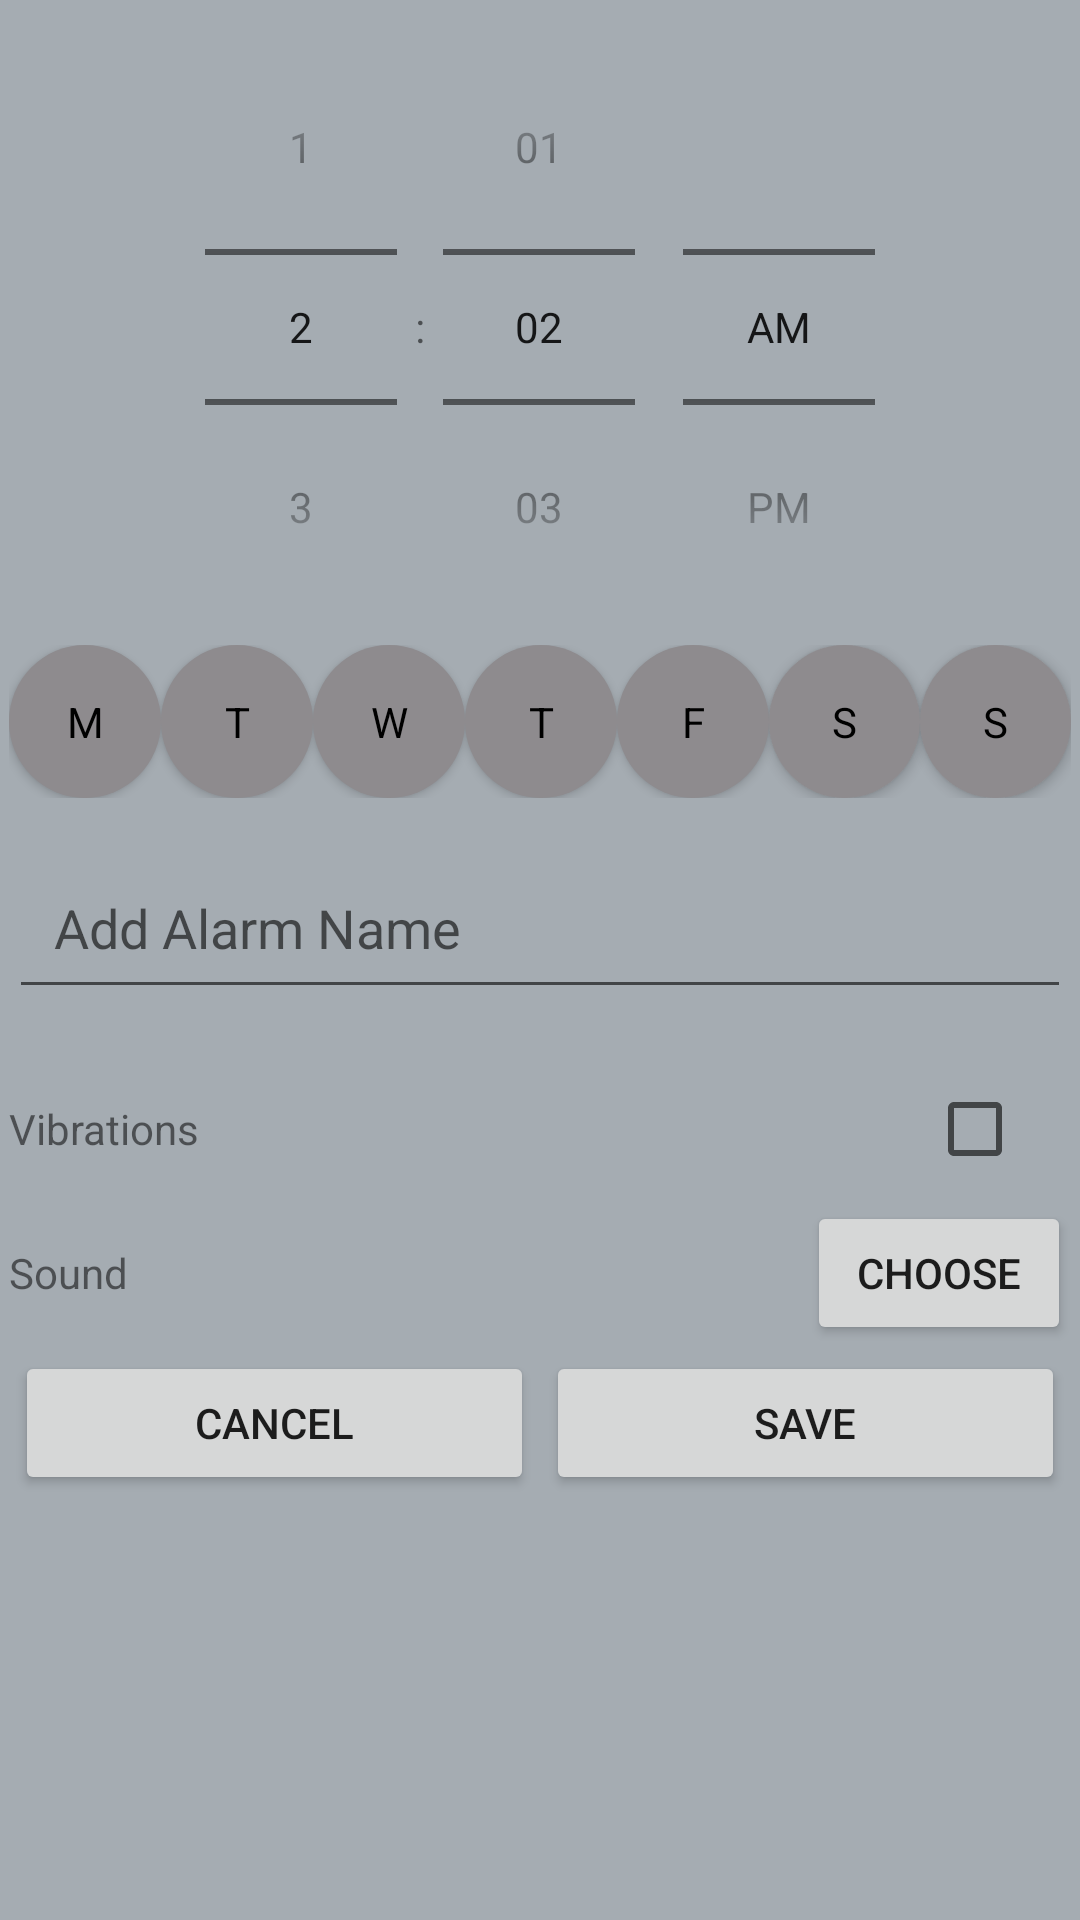

Android layout source for this screen:
<!-- AndroidManifest.xml: application theme Theme.AlarmClock -->
<!-- res/layout/fragment_choose_alarm.xml -->
<?xml version="1.0" encoding="utf-8"?>
<androidx.constraintlayout.widget.ConstraintLayout
    android:id="@+id/chooseAlarmFragment"
    xmlns:tools="http://schemas.android.com/tools"
    android:layout_width="match_parent"
    android:layout_height="match_parent"
    xmlns:app="http://schemas.android.com/apk/res-auto"
    tools:context=".ui.AlarmHome.ChooseAlarm"
    android:padding="3dp"
    xmlns:android="http://schemas.android.com/apk/res/android">
            <TimePicker
                android:id="@+id/time_picker"
                app:layout_constraintTop_toTopOf="parent"
                app:layout_constraintBottom_toTopOf="@id/seven_buttons"
                android:layout_width="match_parent"
                android:layout_height="wrap_content"
                android:timePickerMode="spinner"
                >
            </TimePicker>
    <LinearLayout
                android:id="@+id/seven_buttons"
                android:layout_width="wrap_content"
                android:layout_height="wrap_content"
                app:layout_constraintLeft_toLeftOf="parent"
                app:layout_constraintTop_toBottomOf="@id/time_picker"
                android:layout_marginBottom="@dimen/activity_vertical_margin"
        >

        <ToggleButton
            android:id="@+id/Mon"
            android:layout_width="wrap_content"
            android:layout_height="match_parent"
            android:layout_weight="1"
            android:textOn="M"
            android:textOff="M"
            style="@style/RoundToggleButtonStyle" />

        <ToggleButton
            android:id="@+id/Tue"
            android:layout_width="wrap_content"
            android:layout_height="match_parent"
            android:layout_weight="1"
            android:textOn="T"
            android:textOff="T"
            style="@style/RoundToggleButtonStyle" />

        <ToggleButton
            android:id="@+id/Wed"
            android:layout_width="wrap_content"
            android:layout_height="match_parent"
            android:layout_weight="1"
            android:textOn="W"
            android:textOff="W"
            style="@style/RoundToggleButtonStyle" />

        <ToggleButton
            android:id="@+id/Thurs"
            android:layout_width="wrap_content"
            android:layout_height="match_parent"
            android:layout_weight="1"
            android:textOn="T"
            android:textOff="T"
            style="@style/RoundToggleButtonStyle" />

        <ToggleButton
            android:id="@+id/Fri"
            android:layout_width="wrap_content"
            android:layout_height="match_parent"
            android:layout_weight="1"
            android:textOn="F"
            android:textOff="F"
            style="@style/RoundToggleButtonStyle" />

        <ToggleButton
            android:id="@+id/Sat"
            android:layout_width="wrap_content"
            android:layout_height="match_parent"
            android:layout_weight="1"
            android:textOn="S"
            android:textOff="S"
            style="@style/RoundToggleButtonStyle" />

        <ToggleButton
            android:id="@+id/Sun"
            android:layout_width="wrap_content"
            android:layout_height="match_parent"
            android:layout_weight="1"
            android:textOn="S"
            android:textOff="S"
            style="@style/RoundToggleButtonStyle" />
            </LinearLayout>

    <EditText
        android:id="@+id/alarm_name"
        android:layout_marginTop="@dimen/activity_vertical_margin"
        android:layout_width="match_parent"
        android:layout_height="wrap_content"
        android:hint="Add Alarm Name"
        android:padding="15dp"
        app:layout_constraintLeft_toLeftOf="@+id/chooseAlarmFragment"
        app:layout_constraintTop_toBottomOf="@id/seven_buttons" />
            <LinearLayout
                android:id="@+id/additional_settings"
                android:layout_width="match_parent"
                android:layout_height="wrap_content"
                android:orientation="vertical"
                app:layout_constraintBottom_toTopOf="@id/cancel_save_btn"
                app:layout_constraintLeft_toLeftOf="parent"
                app:layout_constraintTop_toBottomOf="@id/alarm_name"
                android:layout_marginTop="@dimen/activity_vertical_margin"
                android:layout_marginBottom="@dimen/activity_vertical_margin"
                >

                <LinearLayout
                    android:layout_width="match_parent"
                    android:layout_height="match_parent">

                    <TextView
                        android:layout_width="wrap_content"
                        android:layout_height="wrap_content"
                        android:layout_weight="1"
                        android:text="Vibrations"></TextView>

                    <CheckBox
                        android:id="@+id/toggleVibration"
                        android:layout_width="wrap_content"
                        android:layout_height="wrap_content"
                        />
                </LinearLayout>

                <LinearLayout
                    android:layout_width="match_parent"
                    android:layout_height="wrap_content">

                    <TextView
                        android:layout_width="wrap_content"
                        android:layout_height="wrap_content"
                        android:layout_weight="1"
                        android:text="Sound"></TextView>

                    <Button
                        android:id="@+id/sound_name"
                        android:layout_width="wrap_content"
                        android:layout_height="wrap_content"
                        android:text="Choose" />
                </LinearLayout>
            </LinearLayout>

            <LinearLayout
                android:id="@+id/cancel_save_btn"
                android:layout_width="match_parent"
                android:layout_height="wrap_content"
                app:layout_constraintLeft_toLeftOf="parent"
                app:layout_constraintTop_toBottomOf="@id/additional_settings">

                <Button
                    android:id="@+id/cancel_button"
                    android:layout_width="wrap_content"
                    android:layout_height="wrap_content"
                    android:layout_margin="2dp"
                    android:layout_weight="1"
                    android:text="CANCEL">
                </Button>

                <Button
                    android:id="@+id/save_button"
                    android:layout_width="wrap_content"
                    android:layout_height="wrap_content"
                    android:layout_margin="2dp"
                    android:layout_weight="1"
                    android:text="SAVE"></Button>
            </LinearLayout>
</androidx.constraintlayout.widget.ConstraintLayout>
<!-- resources referenced by this layout -->
<resources>
  <dimen name="activity_vertical_margin">16dp</dimen>
  <style name="RoundToggleButtonStyle" parent="@android:style/Widget.Button.Toggle">
      <item name="android:background">@drawable/toggle_button_round</item>
      <item name="android:padding">16dp</item>
  </style>
  <style name="Theme.AlarmClock" parent="Theme.MaterialComponents.Light.DarkActionBar">
          <item name="android:background">@color/material_dynamic_neutral_variant70</item>
          <item name="colorPrimary">@color/darker_color</item>
          <item name="colorPrimaryVariant">@color/ic_app_background</item>
          <item name="colorOnPrimary">@color/material_dynamic_neutral_variant10</item>
          
          <item name="colorSecondary">@color/off_white</item>
          <item name="colorSecondaryVariant">@color/theme_color</item>
          <item name="colorOnSecondary">@color/black</item>
          
          <item name="android:statusBarColor">@color/material_dynamic_neutral_variant70</item>
          
      </style>
  <!-- drawable toggle_button_round (drawable) -->
  <?xml version="1.0" encoding="utf-8"?>
  <selector xmlns:android="http://schemas.android.com/apk/res/android">
      <item android:state_checked="true">
          <shape android:shape="oval">
              <solid android:color="#ACABAE" />
          </shape>
      </item>
      <item android:state_checked="false">
          <shape android:shape="oval">
              <solid android:color="#8E8B8E" />
          </shape>
      </item>
  </selector>
  <color name="darker_color">#D8D7DA</color>
  <color name="ic_app_background">#B8D8E3</color>
  <color name="off_white">#FAF7F5</color>
  <color name="theme_color">#d3dae9</color>
  <color name="black">#FF000000</color>
</resources>
